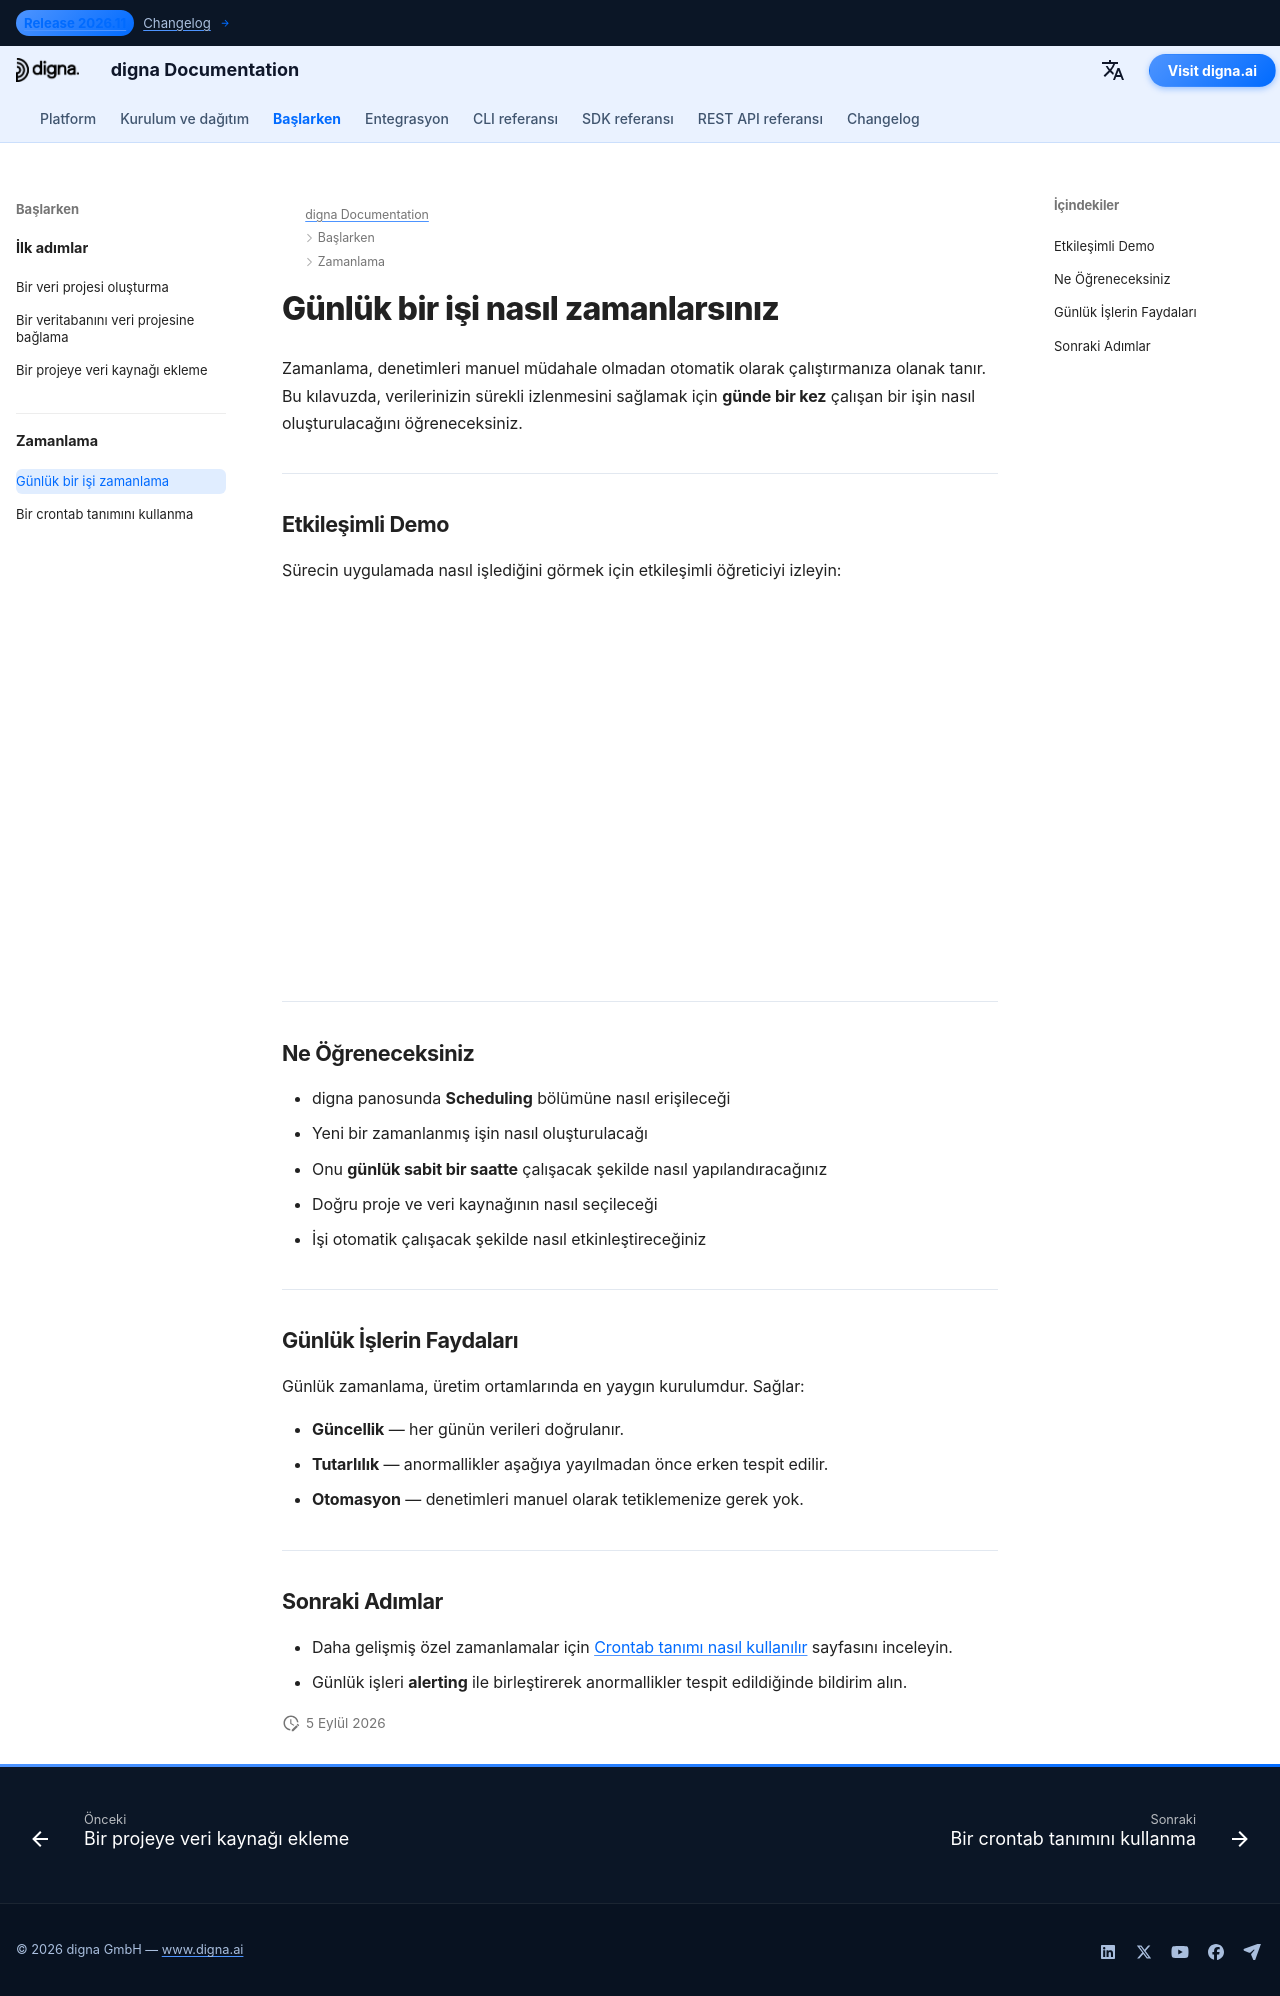

repository: dignaai/digna-docs · page: tr/getting_started/how_to_schedule_a_daily_job/index.html · generator: mkdocs

---
title: Günlük Çalışan Bir İş Nasıl Oluşturulur
description: Dashboard'u kullanarak digna'da günlük bir denetim işini nasıl zamanlayacağınızı öğrenin.
keywords: digna zamanlama, veri kalite otomasyonu, günlük iş
image: /assets/logo_square.png
---

# Günlük bir işi nasıl zamanlarsınız

Zamanlama, denetimleri manuel müdahale olmadan otomatik olarak çalıştırmanıza olanak tanır.  
Bu kılavuzda, verilerinizin sürekli izlenmesini sağlamak için **günde bir kez** çalışan bir işin nasıl oluşturulacağını öğreneceksiniz.

---

## Etkileşimli Demo

Sürecin uygulamada nasıl işlediğini görmek için etkileşimli öğreticiyi izleyin:  

<!--ARCADE EMBED START--><div style="position: relative; padding-bottom: calc(45.27777777777778% + 41px); height: 0; width: 100%;"><iframe src="https://demo.arcade.software/Ra9E19A0QfMpzKqm3Yhu?embed&embed_mobile=tab&embed_desktop=inline&show_copy_link=true" title="Schedule a New Data Inspection Job" frameborder="0" loading="lazy" webkitallowfullscreen mozallowfullscreen allowfullscreen allow="clipboard-write" style="position: absolute; top: 0; left: 0; width: 100%; height: 100%; color-scheme: light;" ></iframe></div><!--ARCADE EMBED END-->

---

## Ne Öğreneceksiniz

- digna panosunda **Scheduling** bölümüne nasıl erişileceği  
- Yeni bir zamanlanmış işin nasıl oluşturulacağı  
- Onu **günlük sabit bir saatte** çalışacak şekilde nasıl yapılandıracağınız  
- Doğru proje ve veri kaynağının nasıl seçileceği  
- İşi otomatik çalışacak şekilde nasıl etkinleştireceğiniz  

---

## Günlük İşlerin Faydaları

Günlük zamanlama, üretim ortamlarında en yaygın kurulumdur. Sağlar:  

- **Güncellik** — her günün verileri doğrulanır.  
- **Tutarlılık** — anormallikler aşağıya yayılmadan önce erken tespit edilir.  
- **Otomasyon** — denetimleri manuel olarak tetiklemenize gerek yok.  

---

## Sonraki Adımlar

- Daha gelişmiş özel zamanlamalar için [Crontab tanımı nasıl kullanılır](how_to_use_crontab.md) sayfasını inceleyin.  
- Günlük işleri **alerting** ile birleştirerek anormallikler tespit edildiğinde bildirim alın.
